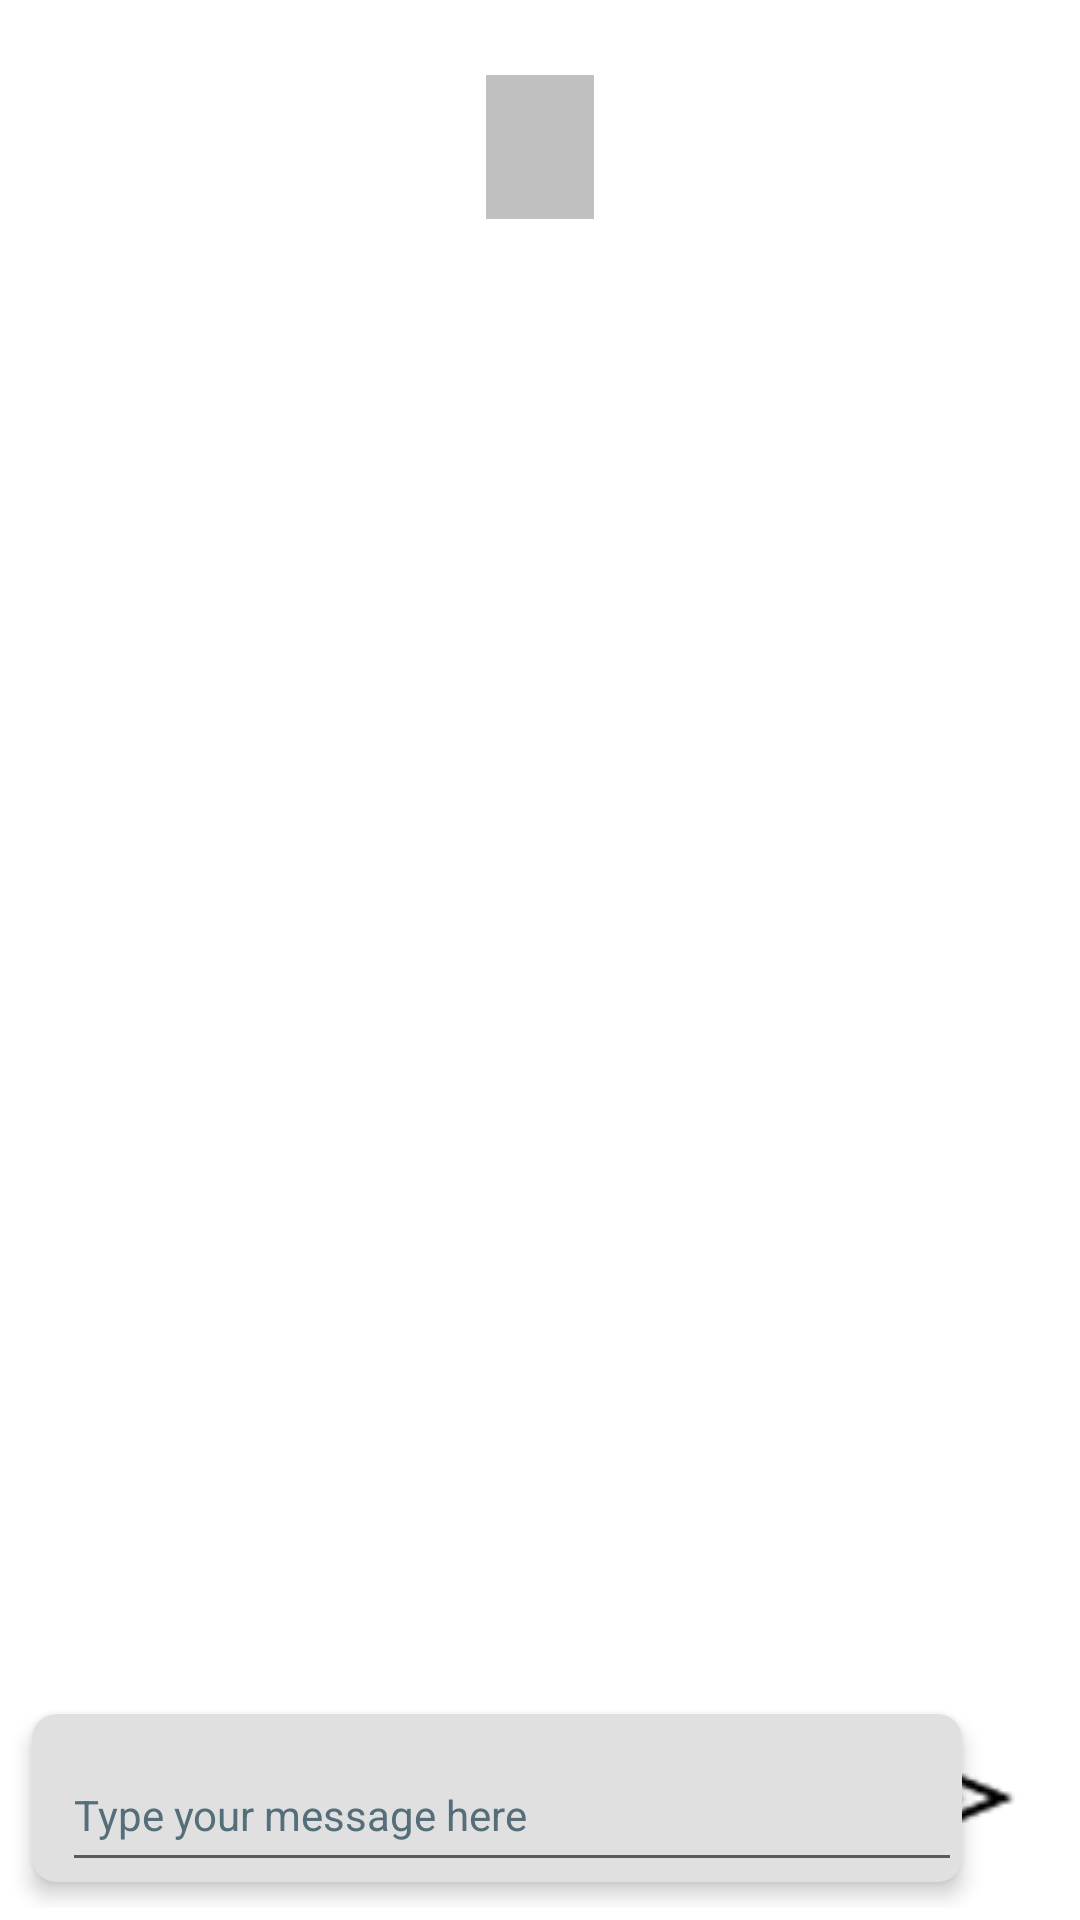

Reconstruct the res/layout file that produces this screen, plus the resources it refers to.
<!-- AndroidManifest.xml: application theme Theme.PetFinder -->
<!-- res/layout/chatlog.xml -->
<RelativeLayout xmlns:android="http://schemas.android.com/apk/res/android"
    android:layout_width="match_parent"
    android:layout_height="match_parent"
    xmlns:app="http://schemas.android.com/apk/res-auto"
    android:padding="4dp"
    android:layout_marginBottom="5dp">

    
    <RelativeLayout
        android:id="@+id/profileLayout"
        android:layout_width="match_parent"
        android:layout_height="wrap_content"
        android:layout_marginTop="10dp"
        android:layout_alignParentTop="true"
        android:background="@drawable/border_profile_layout">

        
        <ImageButton
            android:id="@+id/btnBackButton"
            style="@style/RoundImageButton"
            android:layout_width="48dp"
            android:layout_height="48dp"
            android:contentDescription="@string/title_back"
            android:src="@drawable/ic_arrow_back_black_24px"
            android:layout_alignParentStart="true"
            android:layout_marginStart="12dp"
            android:layout_centerVertical="true" />

        
        <LinearLayout
            android:layout_width="wrap_content"
            android:layout_height="wrap_content"
            android:orientation="vertical"
            android:gravity="center_horizontal"
            android:layout_centerHorizontal="true"
            android:layout_centerVertical="true">

            <ImageView
                android:id="@+id/profileImage"
                android:layout_width="48dp"
                android:layout_height="48dp"
                android:layout_marginTop="10dp"
                android:src="@drawable/default_profile_image"
                android:contentDescription="@string/contentDescription_profile_image"/>

            <TextView
                android:id="@+id/profileName"
                android:layout_width="wrap_content"
                android:layout_height="wrap_content"
                android:text=""
                android:textSize="22sp"
                android:layout_marginTop="6dp"
                android:layout_marginBottom="8dp"
                android:textStyle="bold"/>
        </LinearLayout>
    </RelativeLayout>

    <androidx.constraintlayout.widget.ConstraintLayout
        android:id="@+id/constraintLayout"
        android:layout_width="match_parent"
        android:layout_height="match_parent"
        android:layout_below="@id/profileLayout">

        
        <androidx.recyclerview.widget.RecyclerView
            android:id="@+id/messageRecyclerView"
            android:layout_width="match_parent"
            android:layout_height="0dp"
            android:layout_marginTop="16dp"
            app:layout_constraintBottom_toTopOf="@id/edittextcardview"
            app:layout_constraintEnd_toEndOf="parent"
            app:layout_constraintStart_toStartOf="parent"
            app:layout_constraintTop_toTopOf="parent" />

        <androidx.constraintlayout.widget.Guideline
            android:id="@+id/bottom_guideline"
            android:layout_width="wrap_content"
            android:layout_height="wrap_content"
            android:orientation="horizontal"
            app:layout_constraintGuide_begin="487dp" />

        <androidx.cardview.widget.CardView
            android:id="@+id/edittextcardview"
            style="@style/RoundedCornersCardView"
            android:layout_width="wrap_content"
            android:layout_height="wrap_content"
            app:layout_constraintTop_toBottomOf="@id/messageRecyclerView"
            app:layout_constraintBottom_toBottomOf="parent"
            app:layout_constraintStart_toStartOf="parent">

            
            <EditText
                android:id="@+id/editTextMessage"
                style="@style/EditTextField"
                android:layout_width="300dp"
                android:layout_height="wrap_content"
                android:layout_below="@id/messageRecyclerView"
                android:layout_marginTop="8dp"
                android:layout_marginStart="10dp"
                android:hint="@string/hint_write_message"
                android:importantForAutofill="no"
                android:inputType="textCapSentences"
                android:minHeight="48dp" />
        </androidx.cardview.widget.CardView>

        
        <ImageButton
            android:id="@+id/sendMessage"
            android:src="@drawable/send_message_button"
            android:layout_width="56dp"
            android:layout_height="56dp"
            android:layout_below="@id/messageRecyclerView"
            android:layout_toEndOf="@id/edittextcardview"
            android:layout_marginStart="10dp"
            android:layout_marginEnd="5dp"
            android:minHeight="48dp"
            android:contentDescription="@string/contentDescription_send_message"
            app:layout_constraintTop_toTopOf="@id/edittextcardview"
            app:layout_constraintBottom_toBottomOf="parent"
            app:layout_constraintEnd_toEndOf="parent"
            android:background="@android:color/transparent"/>
    </androidx.constraintlayout.widget.ConstraintLayout>
</RelativeLayout>
<!-- resources referenced by this layout -->
<resources>
  <!-- drawable border_profile_layout (drawable) -->
  <shape xmlns:android="http://schemas.android.com/apk/res/android">
      <solid android:color="@android:color/transparent" />
      <stroke android:width="1dp" android:color="@android:color/white" />
      <padding android:left="1dp" android:top="1dp" android:right="1dp" android:bottom="1dp" />
      <corners android:radius="25dp" />
  </shape>
  <!-- drawable default_profile_image: png bitmap (drawable, 722 bytes) -->
  <!-- drawable send_message_button: png bitmap (drawable, 1404 bytes) -->
  <string name="contentDescription_profile_image">profile image</string>
  <string name="contentDescription_send_message">Send message</string>
  <string name="hint_write_message">Type your message here</string>
  <string name="title_back">Back</string>
  <style name="EditTextField" parent="Widget.MaterialComponents.TextInputLayout.OutlinedBox">
          <item name="boxStrokeColor">?attr/colorPrimary</item>
          <item name="hintTextColor">?attr/colorPrimary</item>
          <item name="android:textColorHint">@color/grey_blue_hint</item>
          <item name="android:textColor">?attr/colorOnSurface</item>
      </style>
  <style name="RoundImageButton" parent="Widget.MaterialComponents.Button.Icon">
          <item name="iconPadding">0dp</item>
          <item name="android:insetTop">0dp</item>
          <item name="android:insetBottom">0dp</item>
      </style>
  <style name="RoundedCornersCardView" parent="Widget.MaterialComponents.CardView">
          <item name="cardCornerRadius">8dp</item>
          <item name="cardElevation">4dp</item>
          <item name="cardBackgroundColor">@color/grey_300</item>
          <item name="cardUseCompatPadding">true</item>
      </style>
  <style name="Theme.PetFinder" parent="Theme.MaterialComponents.DayNight.NoActionBar">
  
          <item name="colorPrimary">@color/blue_500</item>
          <item name="colorPrimaryVariant">@color/blue_700</item>
          <item name="colorOnPrimary">@color/white</item>
  
          <item name="colorSecondary">@color/green_200</item>
          <item name="colorSecondaryVariant">@color/green_700</item>
          <item name="colorOnSecondary">@color/black</item>
  
          <item name="android:statusBarColor">?attr/colorPrimaryVariant</item>
  
          <item name="colorSurface">@color/grey_300</item>
          <item name="colorOnSurface">@color/black</item>
          <item name="colorError">@color/red_500_Light</item>
      </style>
  <color name="grey_blue_hint">#546E7A</color>
  <color name="grey_300">#E0E0E0</color>
  <color name="blue_500">#FF2196F3</color>
  <color name="blue_700">#FF1976D2</color>
  <color name="white">#FFFFFFFF</color>
  <color name="green_200">#FFA5D6A7</color>
  <color name="green_700">#FF388E3C</color>
  <color name="black">#FF000000</color>
  <color name="red_500_Light">#F44336</color>
</resources>
